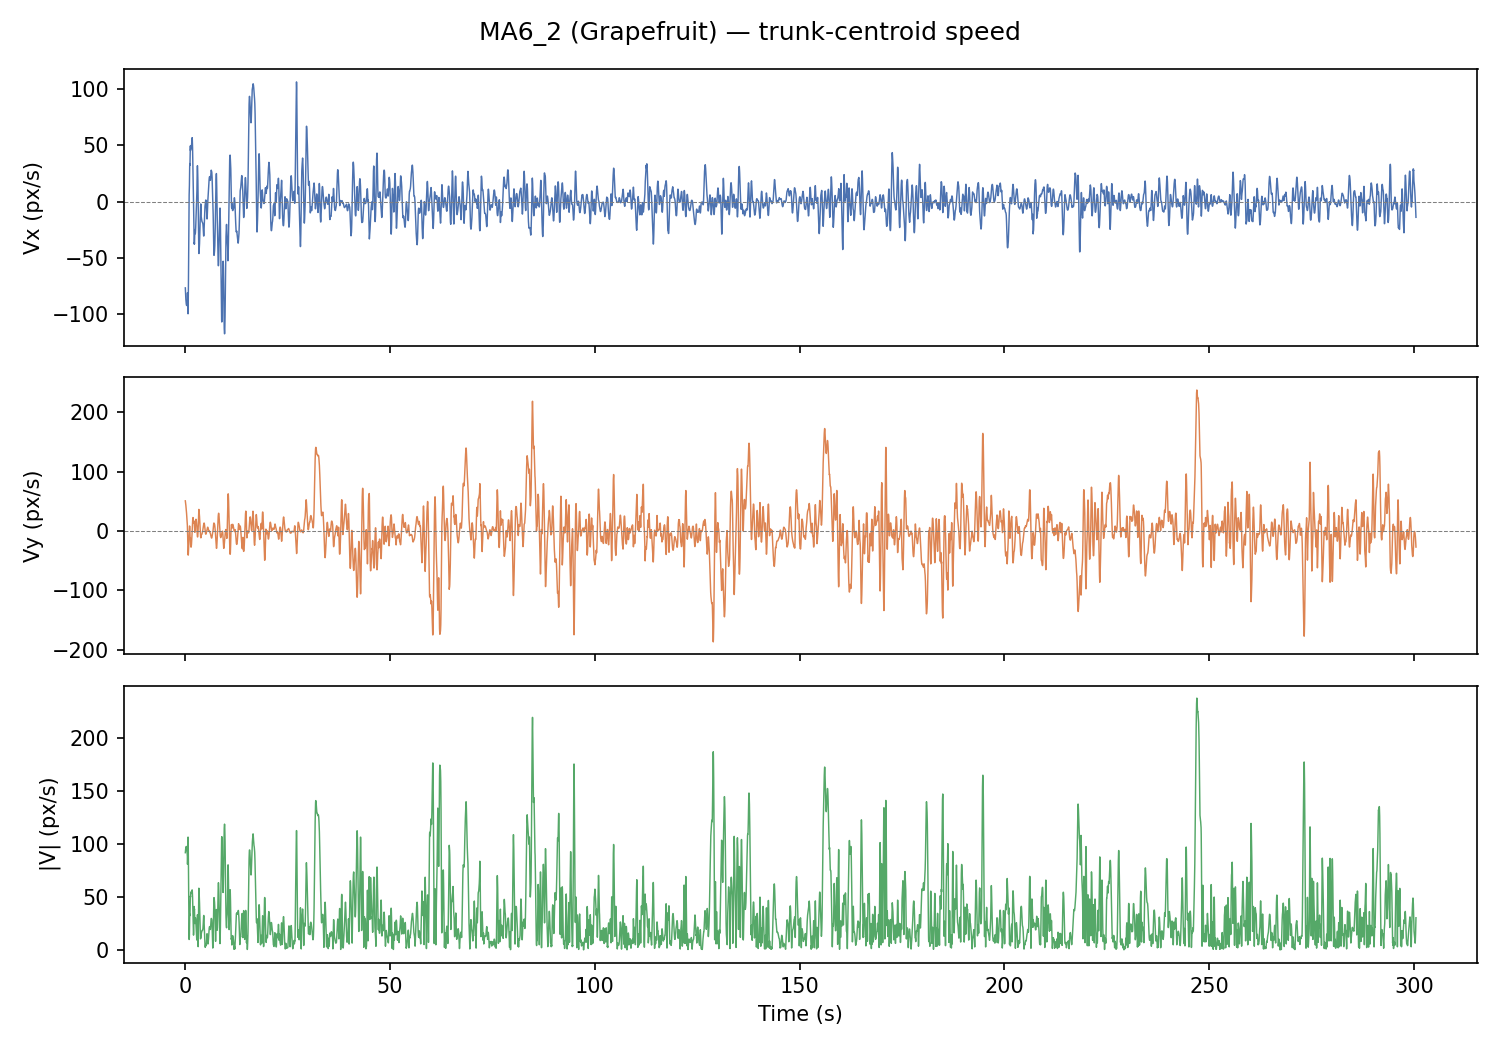

The file beside this chart, header and first rows:
frame, t_s, x_px, y_px, vx_px_s, vy_px_s, speed_px_s
0, 0.0, 528.4, 354.1, -76.64, 50.75, 91.92
1, 0.033, 548.1, 363.1, -79.68, 49.05, 93.56
2, 0.067, 545.2, 362.8, -82.39, 47.2, 94.95
3, 0.1, 540.7, 362.4, -84.77, 45.19, 96.06
4, 0.133, 535.9, 361.9, -86.83, 43.03, 96.91
5, 0.167, 512.3, 352, -88.56, 40.71, 97.47
6, 0.2, 508.5, 351.7, -89.97, 38.24, 97.76
7, 0.233, 505.1, 353.4, -91.04, 35.62, 97.76
8, 0.267, 517.3, 365.7, -91.8, 32.84, 97.49
9, 0.3, 512.5, 366.6, -92.22, 29.91, 96.95
10, 0.333, 507.6, 367.1, -92.32, 26.82, 96.14
11, 0.367, 502.8, 367.2, -92.09, 23.58, 95.06
12, 0.4, 515.5, 380, -91.53, 20.19, 93.73
13, 0.433, 511.8, 379.8, -90.65, 16.64, 92.17
14, 0.467, 508.4, 379.7, -89.44, 12.94, 90.37
15, 0.5, 487.3, 365.4, -87.91, 9.087, 88.37
16, 0.533, 502.7, 378.4, -80.95, 2.832, 81
17, 0.567, 499.4, 378.8, -83.57, -7.409, 83.9
18, 0.6, 496.6, 378.6, -87.64, -17.89, 89.44
19, 0.633, 476.4, 363.3, -92.95, -28.2, 97.14
20, 0.667, 473.1, 363, -99.67, -37.85, 106.6
21, 0.7, 470.7, 362.6, -94.94, -40.78, 103.3
22, 0.733, 484.9, 380.3, -85.58, -39.5, 94.25
23, 0.767, 468.1, 362.3, -70.07, -34.37, 78.05
24, 0.8, 468.3, 362.4, -57.15, -31.56, 65.28
25, 0.833, 468.6, 362.6, -41.92, -26.93, 49.82
26, 0.867, 468.5, 362.8, -24.96, -20.33, 32.19
27, 0.9, 467.8, 362.9, -5.643, -11.54, 12.85
28, 0.933, 467.1, 362.8, 5.829, -8.162, 10.03
29, 0.967, 466.9, 362.7, 10.68, -1.51, 10.78
30, 1.0, 467.5, 362.6, 14.41, 1.091, 14.46
31, 1.033, 468.4, 362.6, 27.36, 8.353, 28.61
32, 1.067, 469.8, 362.6, 31.71, 7.727, 32.63
33, 1.1, 470.9, 362.8, 33.79, 3.367, 33.95
34, 1.133, 473.2, 362.9, 32.27, -4.582, 32.59
35, 1.167, 477.3, 363, 41.35, -11.66, 42.96
36, 1.2, 479, 363.1, 44.93, -11.77, 46.45
37, 1.233, 481.4, 363.1, 49.54, -11.55, 50.87
38, 1.267, 480.9, 363, 45.38, -21.31, 50.13
39, 1.3, 478.5, 362.9, 46.91, -23.88, 52.64
40, 1.333, 477.8, 362.7, 47.76, -25.69, 54.24
41, 1.367, 479, 362.6, 47.69, -26.86, 54.73
42, 1.4, 479.3, 362.5, 47.19, -27.35, 54.54
43, 1.433, 479.8, 362.5, 47.12, -26.93, 54.27
44, 1.467, 491.9, 350.4, 47.84, -25.35, 54.14
45, 1.5, 493.6, 350.6, 49.57, -22.76, 54.54
46, 1.533, 494.8, 350.5, 51.91, -19.3, 55.38
47, 1.567, 496, 350.3, 54.06, -15.4, 56.22
48, 1.6, 496.8, 350.6, 55.16, -11.15, 56.27
49, 1.633, 498.3, 350.8, 56.23, -6.181, 56.57
50, 1.667, 488.3, 363.5, 56.83, -0.811, 56.84
51, 1.7, 500.4, 352.7, 55.58, 4.64, 55.78
52, 1.733, 501.4, 354, 52.83, 9.941, 53.75
53, 1.767, 502.8, 355, 47.96, 14.77, 50.18
54, 1.8, 504.2, 355.3, 41.57, 18.85, 45.65
55, 1.833, 506, 355.7, 34.5, 21.5, 40.65
56, 1.867, 508.3, 356.4, 26.68, 22.61, 34.97
57, 1.9, 510.2, 357.3, 19.11, 22.2, 29.29
58, 1.933, 511.2, 357.9, 12.81, 19.6, 23.41
59, 1.967, 511.4, 357.9, 8.471, 14.61, 16.89
... 8,955 more rows
